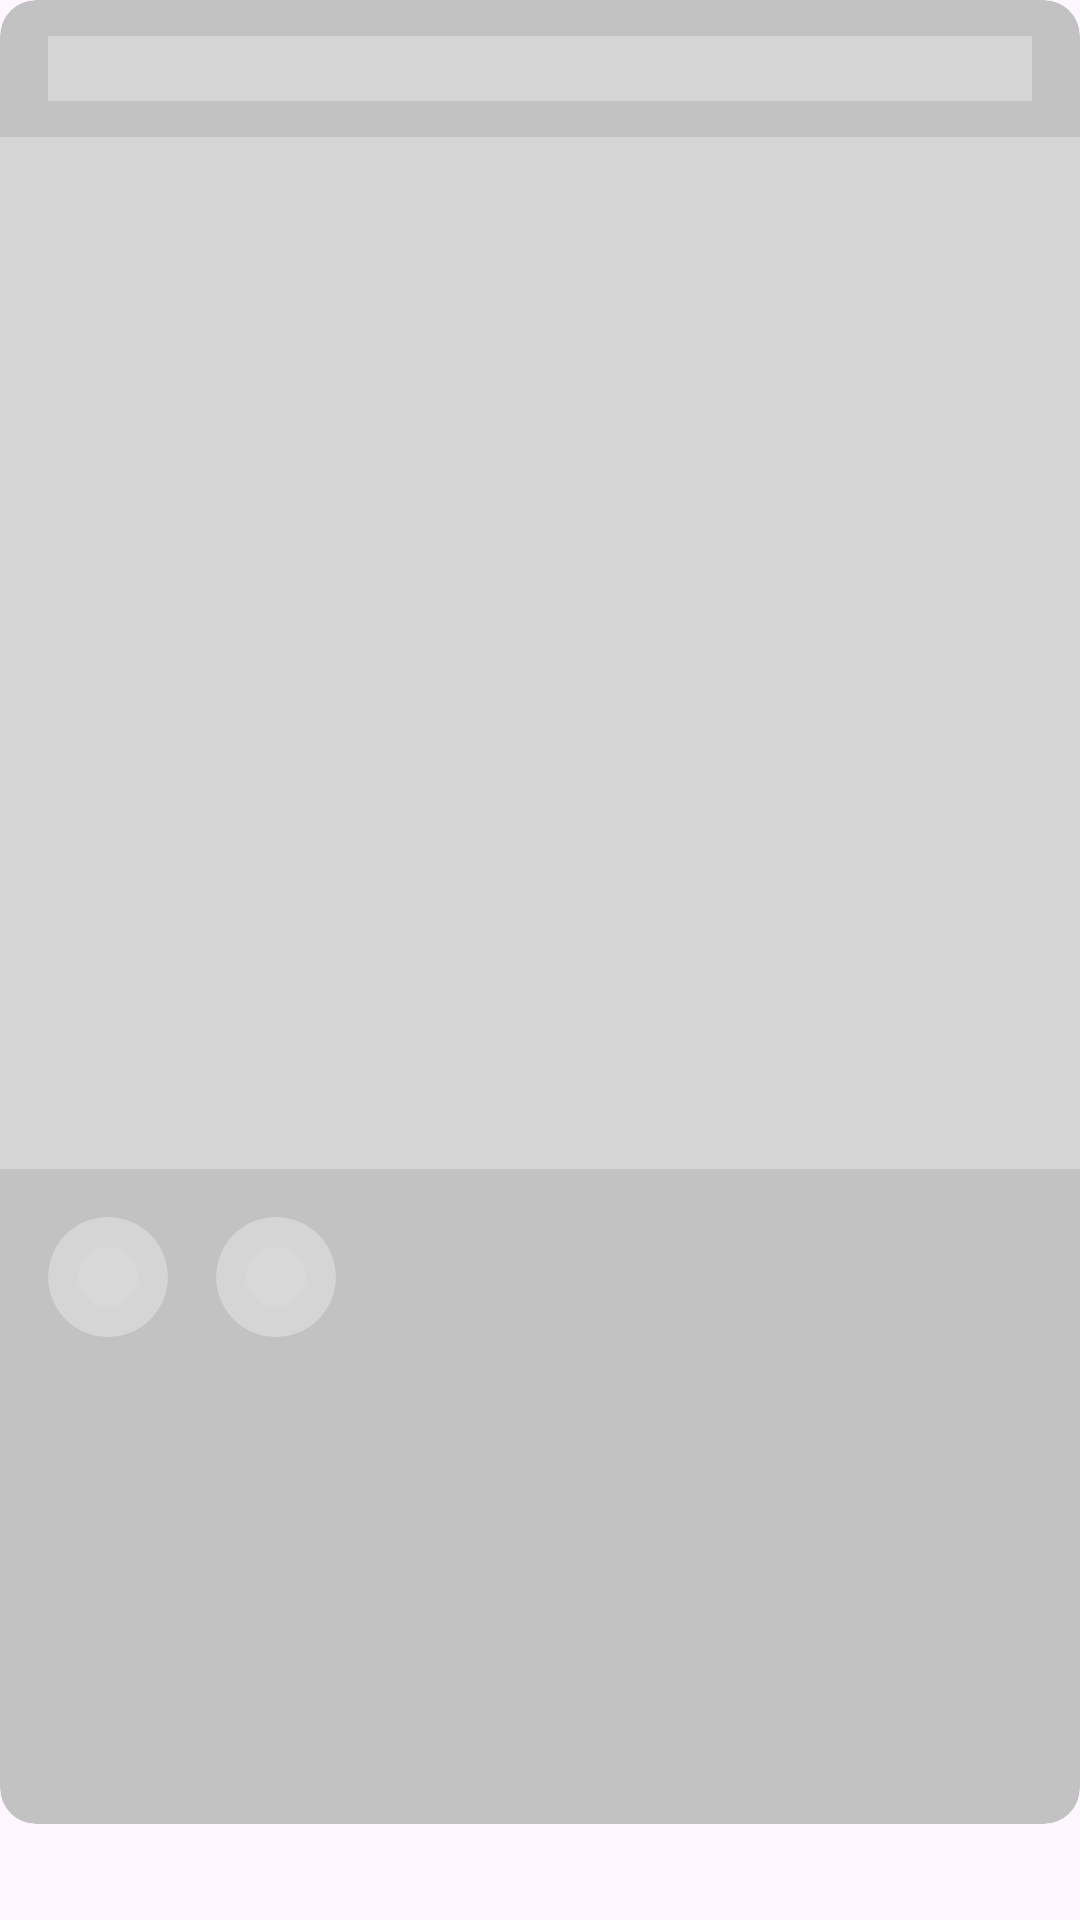

Layout XML and referenced resources for this Android screen:
<!-- AndroidManifest.xml: application theme Theme.CalmSphere -->
<!-- res/layout/zen_card_item_shimmer.xml -->
<?xml version="1.0" encoding="utf-8"?>
<androidx.constraintlayout.widget.ConstraintLayout xmlns:android="http://schemas.android.com/apk/res/android"
    xmlns:app="http://schemas.android.com/apk/res-auto"
    xmlns:tools="http://schemas.android.com/tools"
    style="@style/ShimmerBackground"
    android:layout_width="match_parent"
    android:layout_height="wrap_content">

    <com.google.android.material.card.MaterialCardView
        style="@style/ShimmerCardView"
        android:layout_width="match_parent"
        android:layout_height="match_parent"
        android:layout_marginBottom="32dp"
        app:cardCornerRadius="12dp"
        app:layout_constraintBottom_toBottomOf="parent"
        app:layout_constraintTop_toTopOf="parent"
        tools:targetApi="p">

        <LinearLayout
            style="@style/ShimmerBackground"
            android:layout_width="match_parent"
            android:layout_height="match_parent"
            android:orientation="vertical">

            <TextView
                android:id="@+id/tvQuote"
                android:background="@color/shimmer_color_light_shade"
                android:layout_width="match_parent"
                android:layout_height="wrap_content"
                android:layout_marginVertical="12dp"
                android:layout_marginHorizontal="16dp"
                android:fontFamily="@font/inter_semi_bold"
                android:textSize="16sp" />

            <ImageView
                android:id="@+id/ivQuote"
                android:layout_width="match_parent"
                android:layout_height="344dp"
                android:background="@color/shimmer_color_light_shade"
                android:scaleType="fitXY"/>

            <LinearLayout
                android:layout_width="match_parent"
                android:layout_height="wrap_content"
                android:orientation="horizontal">

                <com.google.android.material.card.MaterialCardView
                    android:id="@+id/btnReadArticle"
                    style="@style/ShimmerCardView"
                    android:layout_width="wrap_content"
                    android:layout_height="wrap_content"
                    android:layout_marginVertical="16dp"
                    android:layout_marginStart="16dp"
                    android:visibility="gone"
                    app:cardCornerRadius="50dp"
                    app:strokeWidth="0dp">

                    <LinearLayout
                        android:layout_width="match_parent"
                        android:layout_height="match_parent"
                        android:layout_marginVertical="10dp"
                        android:orientation="horizontal">

                        <ImageView
                            style="@style/RoundButtonArticle"
                            android:layout_width="wrap_content"
                            android:layout_height="match_parent"
                            android:layout_gravity="center_vertical"
                            android:layout_marginStart="16dp"
                            android:layout_marginEnd="8dp" />

                        <TextView
                            android:layout_width="wrap_content"
                            android:layout_height="wrap_content"
                            android:layout_gravity="center_vertical"
                            android:layout_marginEnd="16dp"
                            android:fontFamily="@font/inter_medium"
                            android:text="@string/read_full_post"
                            style="@style/CardText"
                            android:textSize="14sp" />

                    </LinearLayout>

                </com.google.android.material.card.MaterialCardView>

                <com.google.android.material.card.MaterialCardView
                    android:id="@+id/btnShare"
                    app:cardBackgroundColor="@color/shimmer_color_light_shade"
                    android:layout_width="wrap_content"
                    android:layout_height="wrap_content"
                    android:layout_marginVertical="16dp"
                    android:layout_marginStart="16dp"
                    android:layout_marginEnd="8dp"
                    app:cardCornerRadius="50dp"
                    app:strokeWidth="0dp">

                    <ImageView
                        android:src="@drawable/baseline_icon"
                        android:background="@color/shimmer_color_light_shade"
                        android:layout_width="match_parent"
                        android:layout_height="match_parent"
                        android:layout_margin="8dp" />
                </com.google.android.material.card.MaterialCardView>

                <com.google.android.material.card.MaterialCardView
                    android:id="@+id/btnSave"
                    android:layout_width="wrap_content"
                    android:layout_height="wrap_content"
                    android:layout_marginVertical="16dp"
                    android:layout_marginStart="8dp"
                    android:layout_marginEnd="16dp"
                    app:cardBackgroundColor="@color/shimmer_color_light_shade"
                    app:cardCornerRadius="50dp"
                    app:strokeWidth="0dp">

                    <ImageView
                        android:layout_width="match_parent"
                        android:layout_height="match_parent"
                        android:layout_margin="8dp"
                        android:src="@drawable/baseline_icon"
                        android:background="@color/shimmer_color_light_shade" />
                </com.google.android.material.card.MaterialCardView>

            </LinearLayout>

        </LinearLayout>

    </com.google.android.material.card.MaterialCardView>

</androidx.constraintlayout.widget.ConstraintLayout>
<!-- resources referenced by this layout -->
<resources>
  <color name="shimmer_color_light_shade">#D5D5D5</color>
  <!-- drawable baseline_icon (drawable) -->
  <vector android:height="24dp" android:tint="#D8D8D8"
      android:viewportHeight="24" android:viewportWidth="24"
      android:width="24dp" xmlns:android="http://schemas.android.com/apk/res/android">
      <path android:fillColor="@android:color/white" android:pathData="M12,12m-10,0a10,10 0,1 1,20 0a10,10 0,1 1,-20 0"/>
  </vector>
  <string name="read_full_post">Read Full Post</string>
  <style name="CardText"><item name="android:textColor">@color/card_text_color</item></style>
  <style name="RoundButtonArticle" parent="Widget.Material3.CardView.Filled">
          <item name="cardBackgroundColor">@color/round_button_color</item>
          <item name="android:src">@drawable/article</item>
      </style>
  <style name="ShimmerBackground">
          <item name="background">@color/shimmer_color</item>
      </style>
  <style name="ShimmerCardView" parent="Widget.Material3.CardView.Filled">
          <item name="cardBackgroundColor">@color/shimmer_color</item>
      </style>
  <style name="Theme.CalmSphere" parent="Base.Theme.CalmSphere" />
  <color name="card_text_color">#2C1518</color>
  <color name="round_button_color">#FFD9DD</color>
  <!-- drawable article (drawable) -->
  <vector xmlns:android="http://schemas.android.com/apk/res/android"
      android:width="18dp"
      android:height="18dp"
      android:viewportWidth="18"
      android:viewportHeight="18">
    <group>
      <clip-path
          android:pathData="M0,0h18v18h-18z"/>
      <path
          android:pathData="M6.035,12.75H9.753C9.963,12.75 10.147,12.672 10.303,12.516C10.459,12.359 10.538,12.175 10.538,11.962C10.538,11.75 10.459,11.566 10.303,11.409C10.147,11.253 9.963,11.175 9.753,11.175H6.035C5.824,11.175 5.641,11.253 5.484,11.409C5.328,11.566 5.25,11.75 5.25,11.962C5.25,12.175 5.328,12.359 5.484,12.516C5.641,12.672 5.824,12.75 6.035,12.75ZM6.034,9.788H11.966C12.176,9.788 12.359,9.709 12.516,9.553C12.672,9.397 12.75,9.212 12.75,9C12.75,8.788 12.672,8.603 12.516,8.447C12.359,8.291 12.176,8.212 11.966,8.212H6.034C5.824,8.212 5.641,8.291 5.484,8.447C5.328,8.603 5.25,8.788 5.25,9C5.25,9.212 5.328,9.397 5.484,9.553C5.641,9.709 5.824,9.788 6.034,9.788ZM6.034,6.825H11.966C12.176,6.825 12.359,6.747 12.516,6.591C12.672,6.434 12.75,6.25 12.75,6.037C12.75,5.825 12.672,5.641 12.516,5.484C12.359,5.328 12.176,5.25 11.966,5.25H6.034C5.824,5.25 5.641,5.328 5.484,5.484C5.328,5.641 5.25,5.825 5.25,6.037C5.25,6.25 5.328,6.434 5.484,6.591C5.641,6.747 5.824,6.825 6.034,6.825ZM3.825,15.75C3.392,15.75 3.021,15.596 2.713,15.287C2.404,14.979 2.25,14.608 2.25,14.175V3.825C2.25,3.392 2.404,3.021 2.713,2.713C3.021,2.404 3.392,2.25 3.825,2.25H14.175C14.608,2.25 14.979,2.404 15.287,2.713C15.596,3.021 15.75,3.392 15.75,3.825V14.175C15.75,14.608 15.596,14.979 15.287,15.287C14.979,15.596 14.608,15.75 14.175,15.75H3.825ZM3.825,14.175H14.175V3.825H3.825V14.175Z"
          android:fillColor="#2C1518"/>
    </group>
  </vector>
  <color name="shimmer_color">#C2C2C2</color>
  <style name="Base.Theme.CalmSphere" parent="Theme.Material3.DayNight.NoActionBar">
          <item name="android:statusBarColor">@color/base_background</item>
          
          
      </style>
  <color name="base_background">#FFFFFF</color>
</resources>
